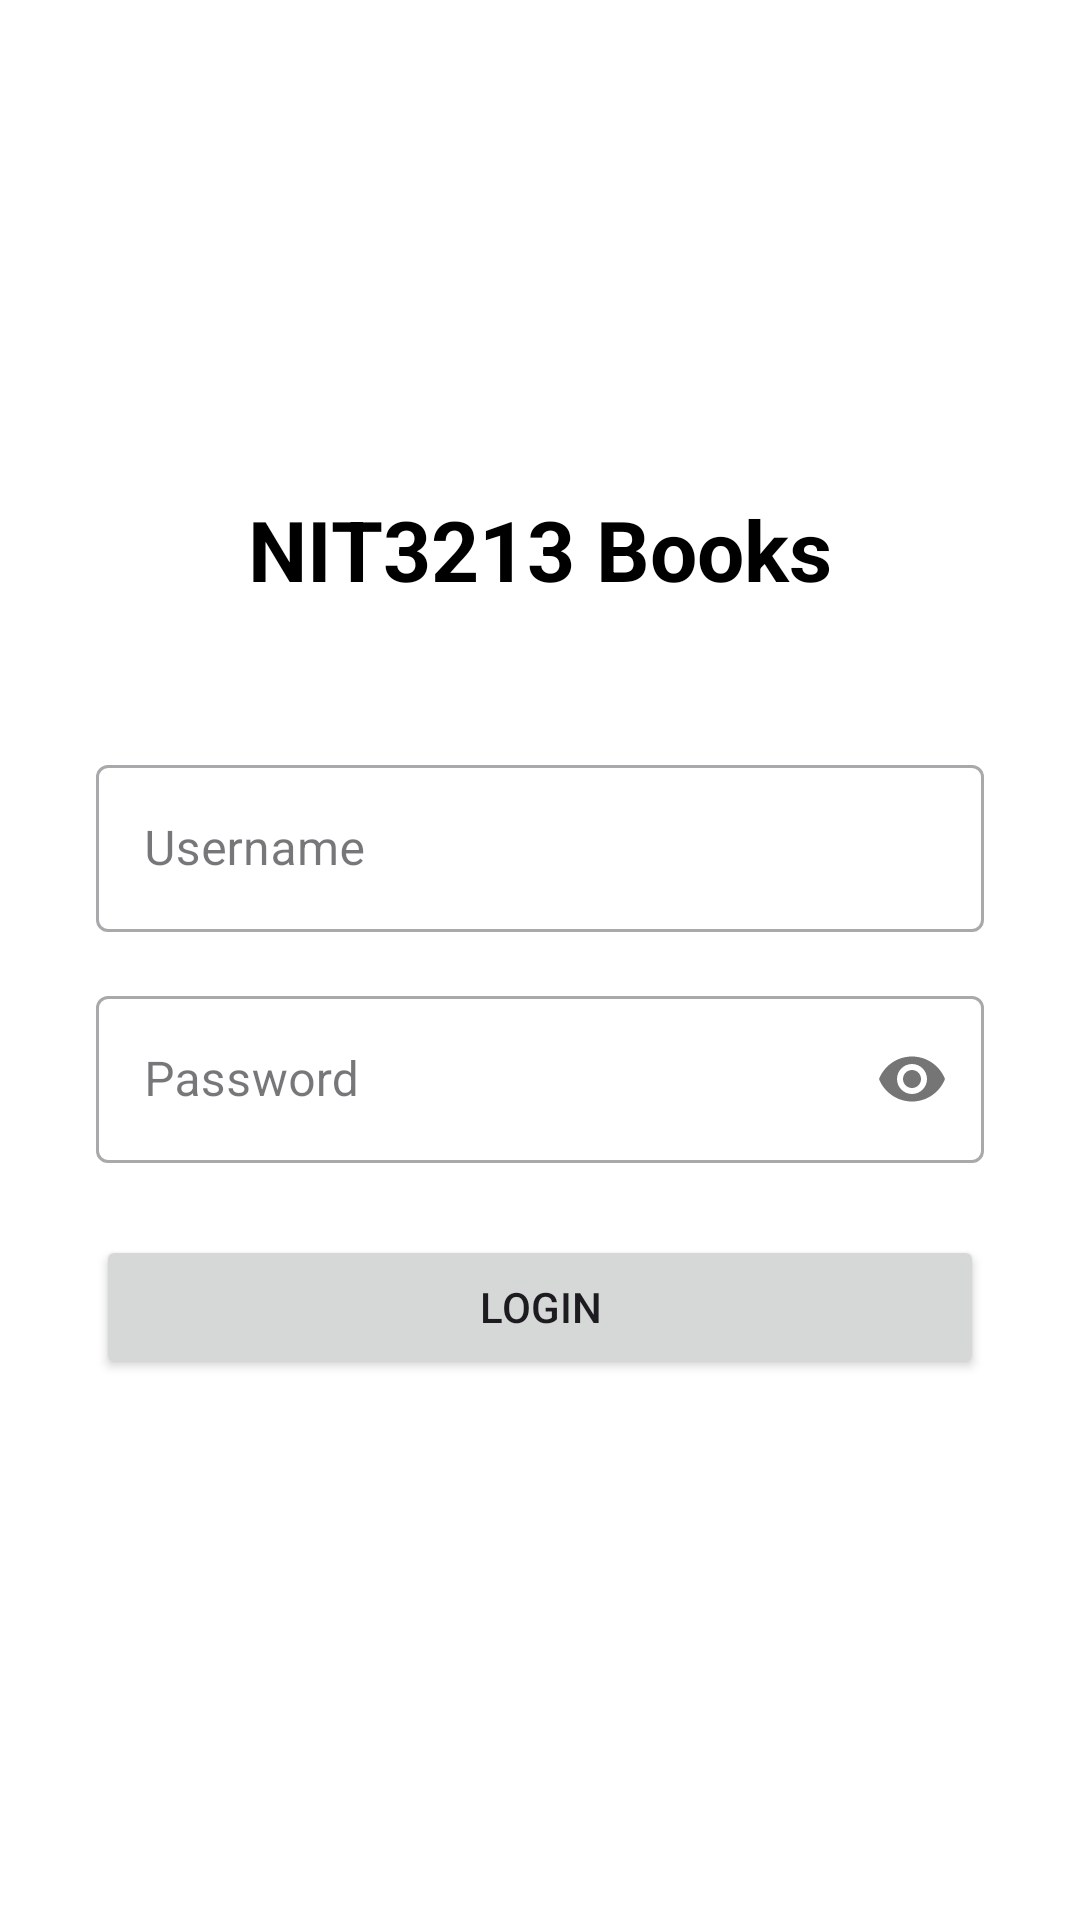

Here is an Android app screen rendered from its layout file. Give the layout XML and the strings, colors and styles it references.
<!-- AndroidManifest.xml: application theme Theme.NIT3213FinalApp_Louis -->
<!-- res/layout/activity_login.xml -->
<?xml version="1.0" encoding="utf-8"?>
<LinearLayout xmlns:android="http://schemas.android.com/apk/res/android"
    android:layout_width="match_parent"
    android:layout_height="match_parent"
    android:orientation="vertical"
    android:gravity="center"
    android:padding="32dp"
    android:background="@color/white">

    <TextView
        android:layout_width="wrap_content"
        android:layout_height="wrap_content"
        android:text="NIT3213 Books"
        android:textSize="28sp"
        android:textStyle="bold"
        android:textColor="@color/black"
        android:layout_marginBottom="48dp" />

    <com.google.android.material.textfield.TextInputLayout
        android:layout_width="match_parent"
        android:layout_height="wrap_content"
        android:hint="Username"
        style="@style/Widget.MaterialComponents.TextInputLayout.OutlinedBox"
        android:layout_marginBottom="16dp">

        <com.google.android.material.textfield.TextInputEditText
            android:id="@+id/etUsername"
            android:layout_width="match_parent"
            android:layout_height="wrap_content"
            android:inputType="text" />
    </com.google.android.material.textfield.TextInputLayout>

    <com.google.android.material.textfield.TextInputLayout
        android:layout_width="match_parent"
        android:layout_height="wrap_content"
        android:hint="Password"
        style="@style/Widget.MaterialComponents.TextInputLayout.OutlinedBox"
        app:passwordToggleEnabled="true"
        android:layout_marginBottom="24dp"
        xmlns:app="http://schemas.android.com/apk/res-auto">

        <com.google.android.material.textfield.TextInputEditText
            android:id="@+id/etPassword"
            android:layout_width="match_parent"
            android:layout_height="wrap_content"
            android:inputType="textPassword" />
    </com.google.android.material.textfield.TextInputLayout>

    <Button
        android:id="@+id/btnLogin"
        android:layout_width="match_parent"
        android:layout_height="wrap_content"
        android:text="Login"
        android:layout_marginBottom="16dp" />

    <ProgressBar
        android:id="@+id/progressBar"
        android:layout_width="wrap_content"
        android:layout_height="wrap_content"
        android:visibility="gone" />

</LinearLayout>
<!-- resources referenced by this layout -->
<resources>
  <style name="Theme.NIT3213FinalApp_Louis" parent="Base.Theme.NIT3213FinalApp_Louis" />
  <style name="Base.Theme.NIT3213FinalApp_Louis" parent="Theme.Material3.DayNight.NoActionBar">
          
          
      </style>
  <!-- not gathered from this repository: default colours our renderer supplied (Android Studio template values) -->
  <color name="black">#FF000000</color>
  <color name="white">#FFFFFFFF</color>
</resources>
